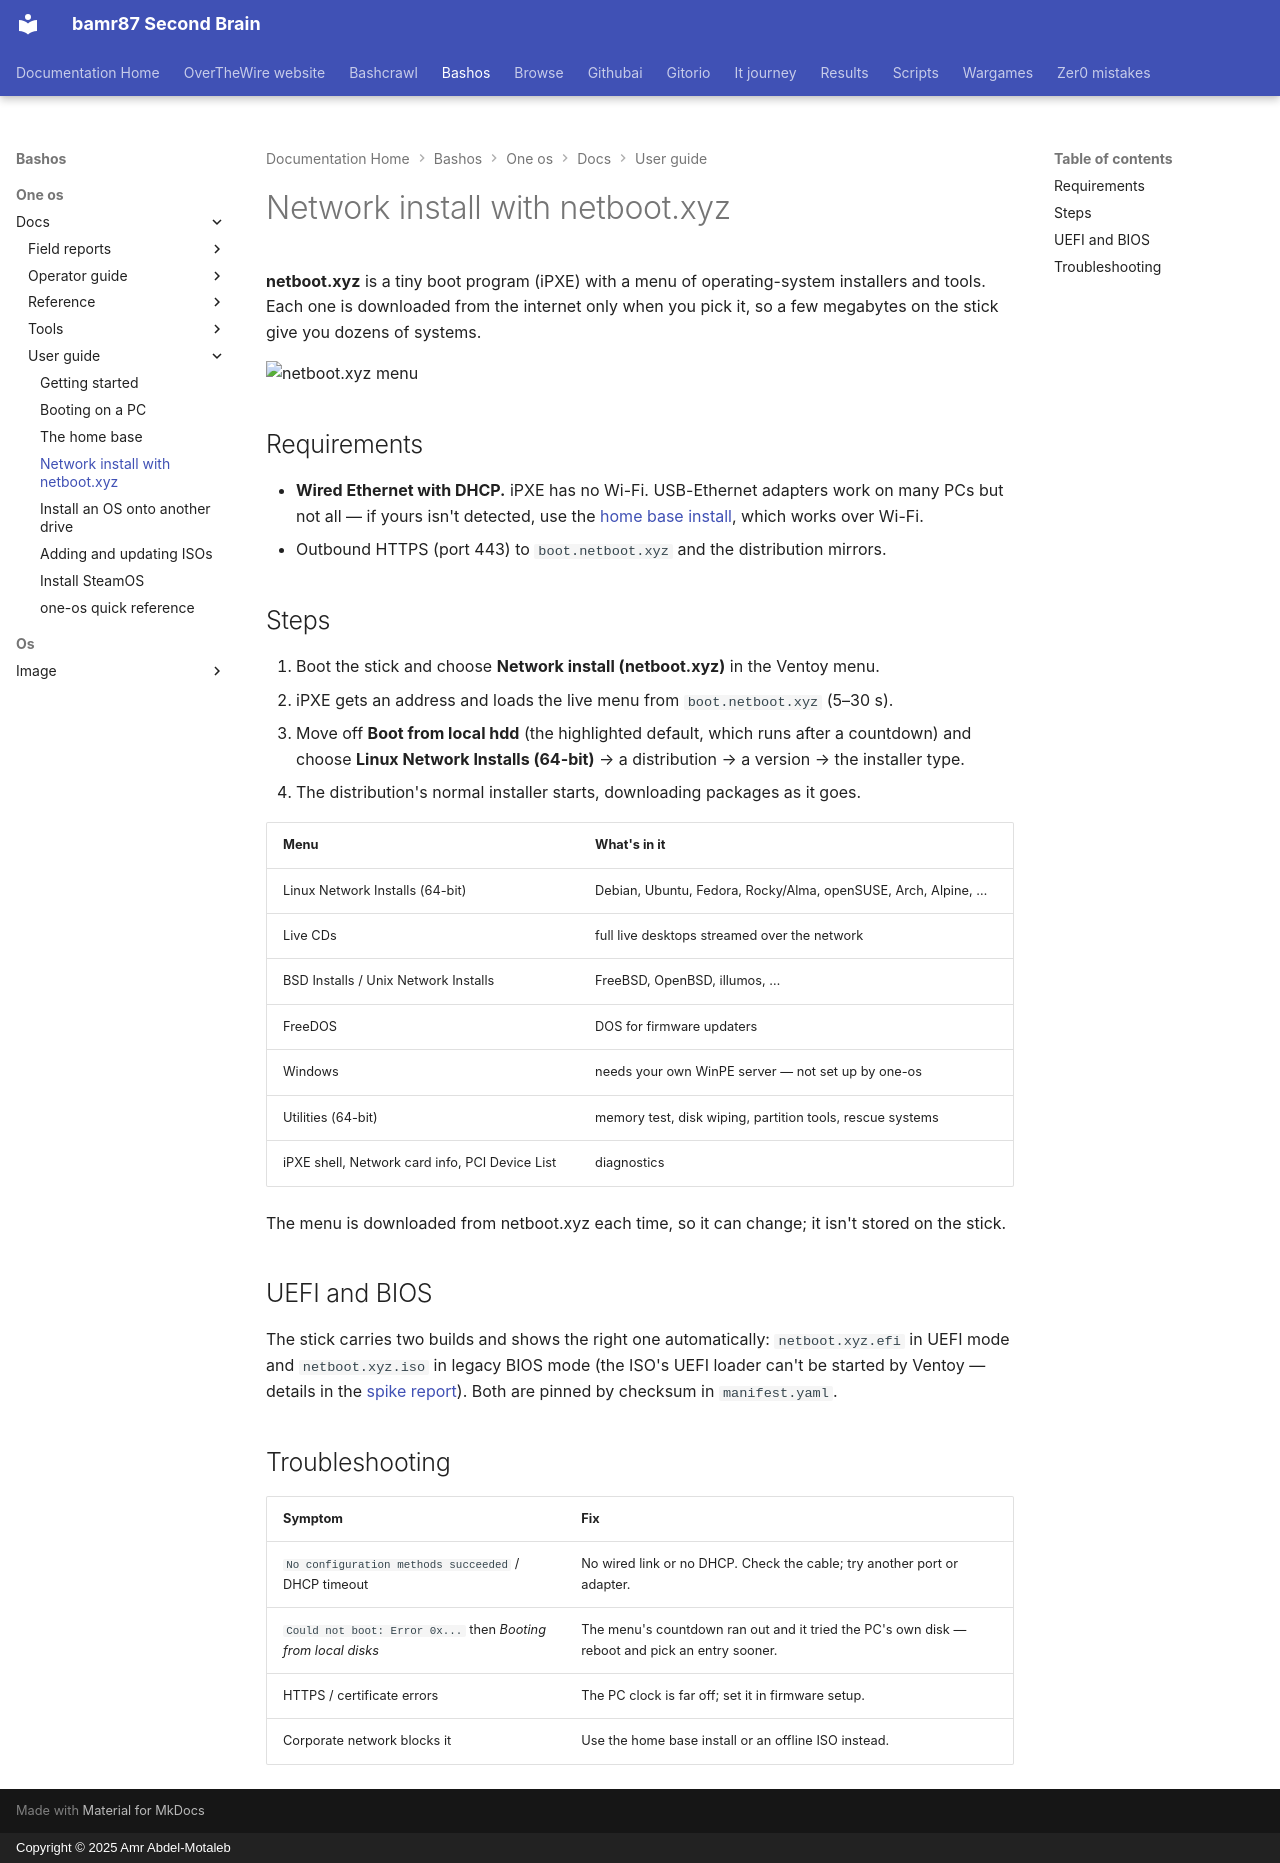

repository: bamr87/README · page: bashos/one-os/docs/user-guide/04-network-install/index.html · generator: mkdocs · copyright: Copyright © 2025 Amr Abdel-Motaleb

---
source_file: one-os/docs/user-guide/04-network-install.md
source_repo: bamr87/bashos
source_url: https://github.com/bamr87/bashos/blob/main/one-os/docs/user-guide/04-network-install.md
title: Network install with netboot.xyz
---
# Network install with netboot.xyz

**netboot.xyz** is a tiny boot program (iPXE) with a menu of operating-system installers and tools. Each one is downloaded from the internet only when you pick it, so a few megabytes on the stick give you dozens of systems.

![netboot.xyz menu](../images/netboot-menu.png)

## Requirements

- **Wired Ethernet with DHCP.** iPXE has no Wi-Fi. USB-Ethernet adapters work on many PCs but not all — if yours isn't detected, use the [home base install](05-install-an-os.md), which works over Wi-Fi.
- Outbound HTTPS (port 443) to `boot.netboot.xyz` and the distribution mirrors.

## Steps

1. Boot the stick and choose **Network install (netboot.xyz)** in the Ventoy menu.
2. iPXE gets an address and loads the live menu from `boot.netboot.xyz` (5–30 s).
3. Move off **Boot from local hdd** (the highlighted default, which runs after a countdown) and choose **Linux Network Installs (64-bit)** → a distribution → a version → the installer type.
4. The distribution's normal installer starts, downloading packages as it goes.

| Menu | What's in it |
|---|---|
| Linux Network Installs (64-bit) | Debian, Ubuntu, Fedora, Rocky/Alma, openSUSE, Arch, Alpine, … |
| Live CDs | full live desktops streamed over the network |
| BSD Installs / Unix Network Installs | FreeBSD, OpenBSD, illumos, … |
| FreeDOS | DOS for firmware updaters |
| Windows | needs your own WinPE server — not set up by one-os |
| Utilities (64-bit) | memory test, disk wiping, partition tools, rescue systems |
| iPXE shell, Network card info, PCI Device List | diagnostics |

The menu is downloaded from netboot.xyz each time, so it can change; it isn't stored on the stick.

## UEFI and BIOS

The stick carries two builds and shows the right one automatically: `netboot.xyz.efi` in UEFI mode and `netboot.xyz.iso` in legacy BIOS mode (the ISO's UEFI loader can't be started by Ventoy — details in the [spike report](../spike.md)). Both are pinned by checksum in `manifest.yaml`.

## Troubleshooting

| Symptom | Fix |
|---|---|
| `No configuration methods succeeded` / DHCP timeout | No wired link or no DHCP. Check the cable; try another port or adapter. |
| `Could not boot: Error 0x...` then *Booting from local disks* | The menu's countdown ran out and it tried the PC's own disk — reboot and pick an entry sooner. |
| HTTPS / certificate errors | The PC clock is far off; set it in firmware setup. |
| Corporate network blocks it | Use the home base install or an offline ISO instead. |
